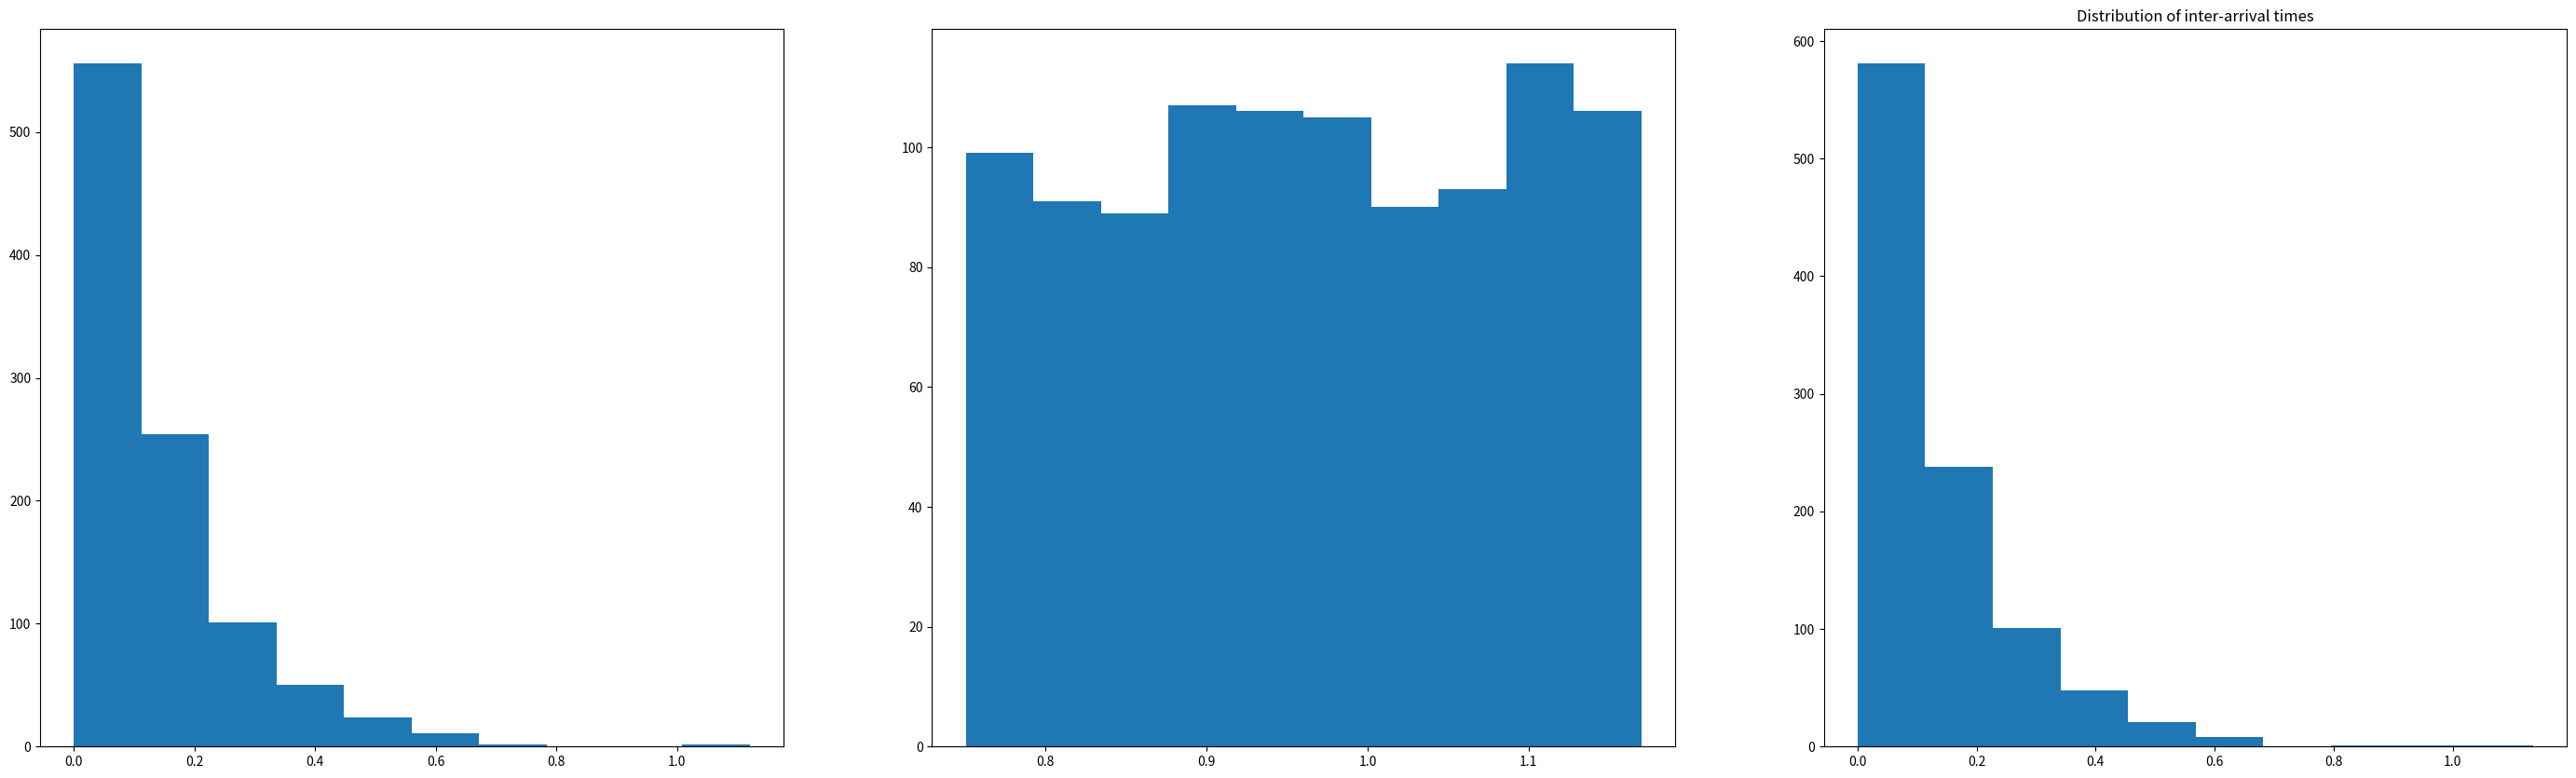

This chart was generated by the following Python code: (Note: this script raises an exception after producing the figure.)
# -*- coding: utf-8 -*-
"""
Created on Mon May 22 12:13:51 2017

[redacted]
"""

import random
import matplotlib.pyplot as plt
import numpy as np

random.seed(a=0)
fig = plt.figure(figsize =(35,10) )
fig1= plt.subplot(1,3,1)
fig2= plt.subplot(1,3,2)
fig3= plt.subplot(1,3,3)
#Generate exponentially distributed random variable with arrival rate 7.2
a1k= []
for i in range(1000):
    a1k.append(random.expovariate(7.2))
fig1.hist(a1k)

#Generate Uniformaly distributed random variable between [0.75,1.17]
a2k= []
for i in range(1000):
    a2k.append(random.uniform(0.75,1.17))
fig2.hist(a2k)

#Inter_arrival times
ak = np.array(a1k) *np.array(a2k)
fig3.hist(ak)
fig3.set_title("Distribution of inter-arrival times")

fig.savefig("Distribution tests.jpg")

alpha1= 0.43
alpha2= 0.98
beta= 0.86
gamma= (1.0-beta)/(alpha2**(1-beta)-alpha1**(1-beta))
u_lim = gamma
t = ((u*(1.0-beta)/gamma)+alpha1**(1-beta))**(1.0/(1.0-beta))
